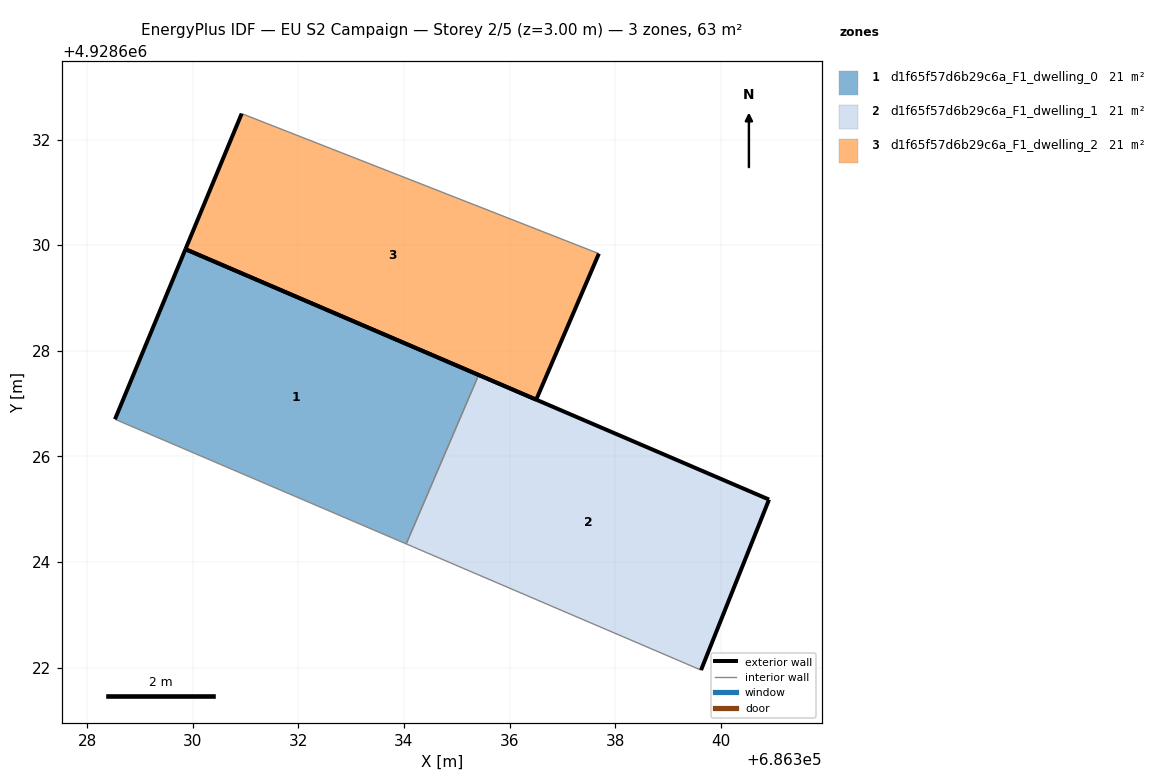
=== STOREY PLAN SPEC (per zone: floor XY polygon, exterior-wall plan segments, windows/doors) ===
zone 1: d1f65f57d6b29c6a_F1_dwelling_0  (21.0 m²)
  floor: (686334.04, 4928624.34) (686335.41, 4928627.54) (686329.86, 4928629.92) (686328.53, 4928626.70)
  exterior wall: (686329.86, 4928629.92) – (686335.41, 4928627.54)  [6.0 m]
  exterior wall: (686328.53, 4928626.70) – (686329.86, 4928629.92)  [3.5 m]
  interior walls: 2
zone 2: d1f65f57d6b29c6a_F1_dwelling_1  (21.0 m²)
  floor: (686339.63, 4928621.95) (686340.91, 4928625.18) (686335.41, 4928627.54) (686334.04, 4928624.34)
  exterior wall: (686335.41, 4928627.54) – (686340.91, 4928625.18)  [6.0 m]
  exterior wall: (686340.91, 4928625.18) – (686339.63, 4928621.95)  [3.5 m]
  interior walls: 2
zone 3: d1f65f57d6b29c6a_F1_dwelling_2  (21.0 m²)
  floor: (686336.50, 4928627.07) (686337.69, 4928629.84) (686330.93, 4928632.49) (686329.86, 4928629.92)
  exterior wall: (686337.69, 4928629.84) – (686336.50, 4928627.07)  [3.0 m]
  exterior wall: (686336.50, 4928627.07) – (686329.86, 4928629.92)  [7.2 m]
  exterior wall: (686329.86, 4928629.92) – (686330.93, 4928632.49)  [2.8 m]
  interior walls: 1

=== DERIVED (storey summary) ===
Building: EU S2 Campaign
Storey: 2 of 5  (floor level z = 3.00 m)
Storey gross floor area: 62.9 m²
Zones on this storey: 3
  - d1f65f57d6b29c6a_F1_dwelling_0: floor 21.0 m²; exterior wall 9.5 m (28.6 m²); WWR 0.0%
  - d1f65f57d6b29c6a_F1_dwelling_1: floor 21.0 m²; exterior wall 9.5 m (28.4 m²); WWR 0.0%
  - d1f65f57d6b29c6a_F1_dwelling_2: floor 21.0 m²; exterior wall 13.0 m (39.1 m²); WWR 0.0%
Zone adjacency (shared interzone walls):
  - d1f65f57d6b29c6a_F1_dwelling_0 ↔ d1f65f57d6b29c6a_F1_dwelling_1